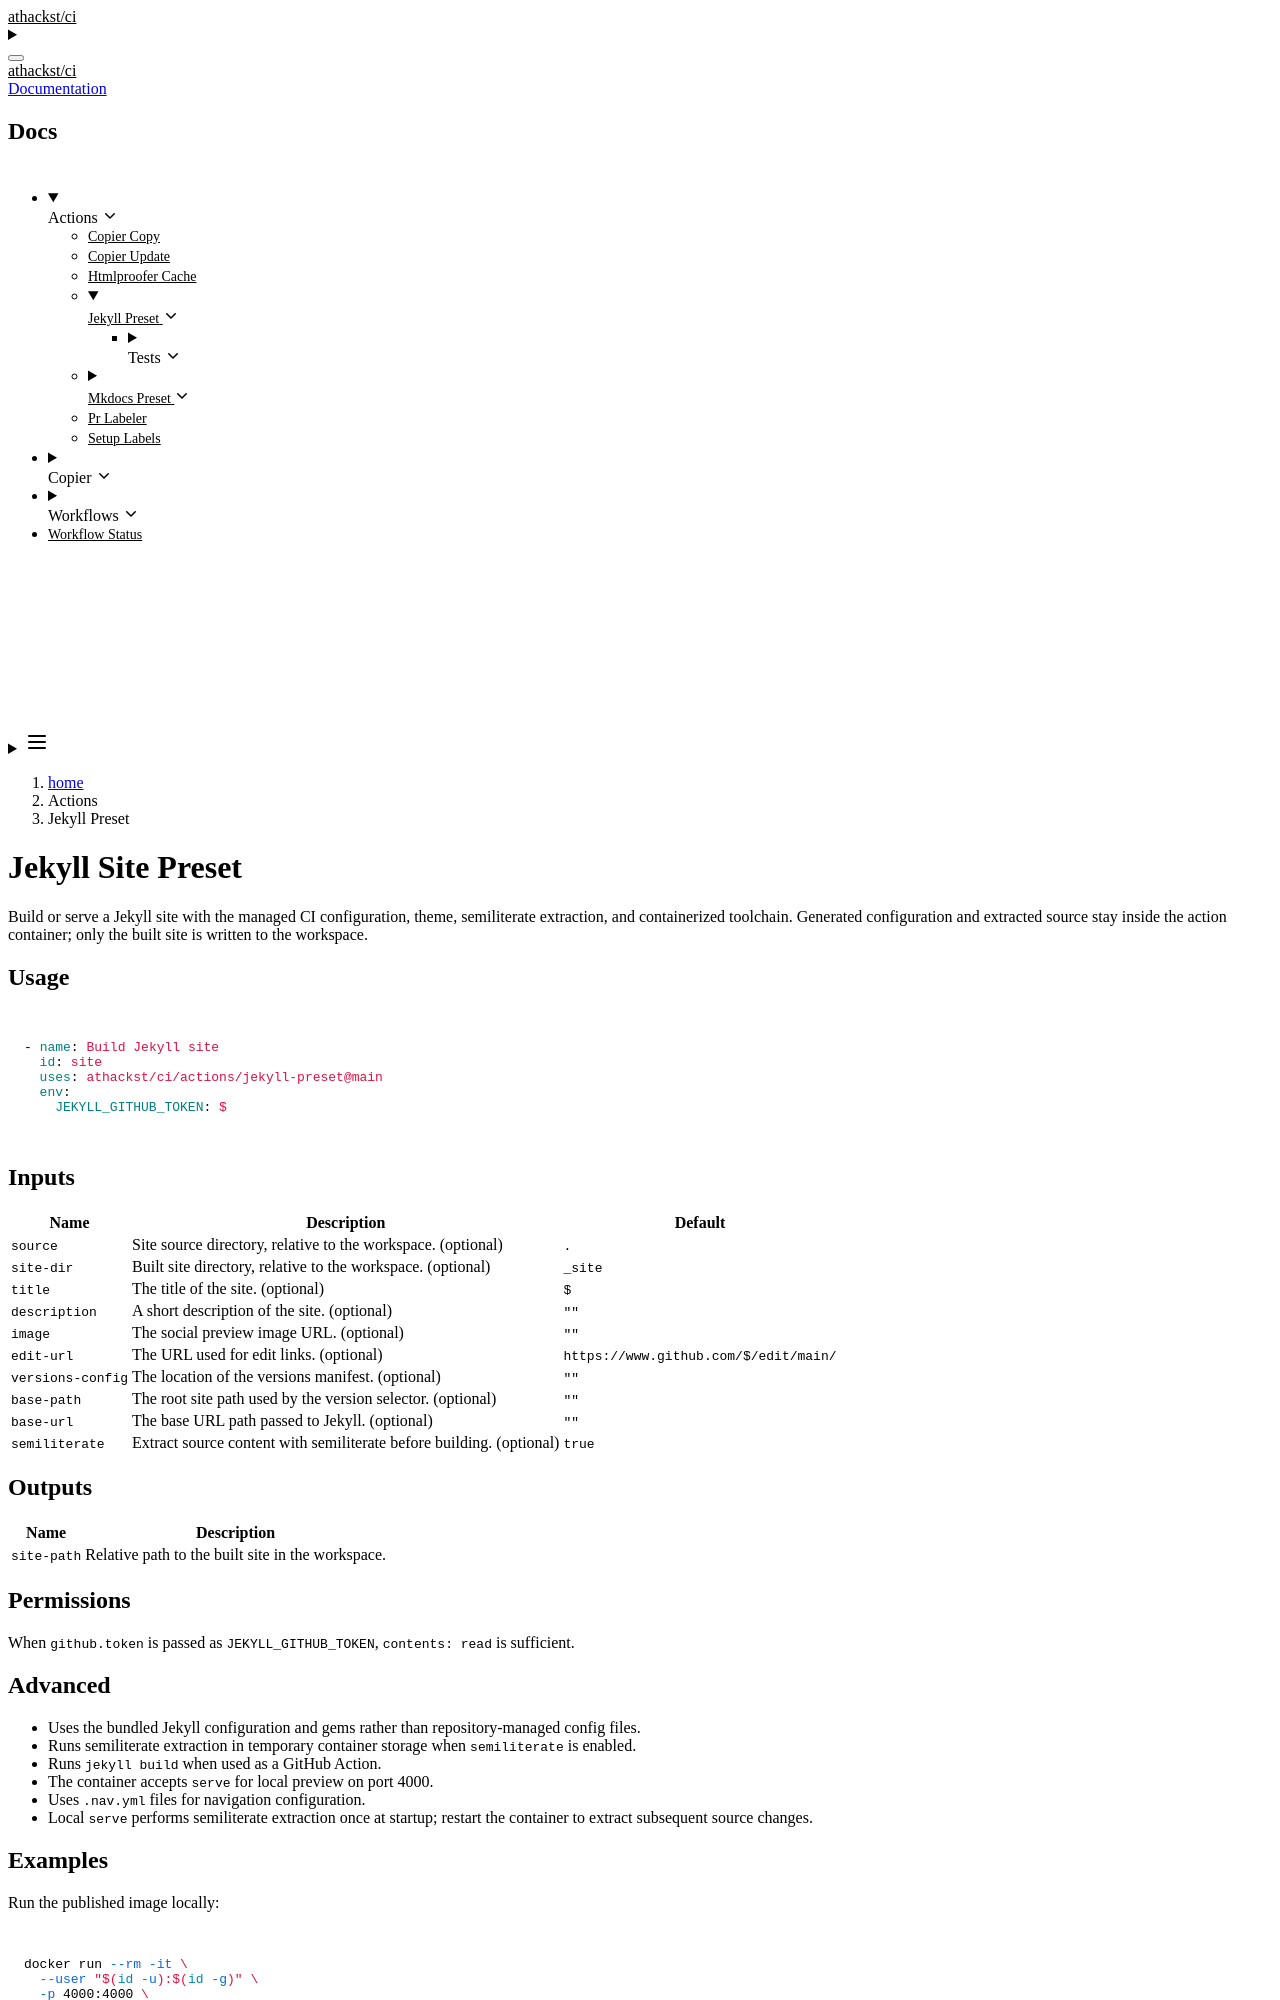

repository: athackst/ci · page: dev/actions/jekyll-preset/index.html · generator: jekyll

# Jekyll Site Preset

Build or serve a Jekyll site with the managed CI configuration, theme, semiliterate extraction, and containerized toolchain. Generated configuration and extracted source stay inside the action container; only the built site is written to the workspace.

## Usage

```yaml
- name: Build Jekyll site
  id: site
  uses: athackst/ci/actions/jekyll-preset@main
  env:
    JEKYLL_GITHUB_TOKEN: ${{ github.token }}
```

## Inputs

| Name | Description | Default |
| --- | --- | --- |
| `source` | Site source directory, relative to the workspace. (optional) | `.` |
| `site-dir` | Built site directory, relative to the workspace. (optional) | `_site` |
| `title` | The title of the site. (optional) | `${{ github.repository }}` |
| `description` | A short description of the site. (optional) | `""` |
| `image` | The social preview image URL. (optional) | `""` |
| `edit-url` | The URL used for edit links. (optional) | `https://www.github.com/${{ github.repository }}/edit/main/` |
| `versions-config` | The location of the versions manifest. (optional) | `""` |
| `base-path` | The root site path used by the version selector. (optional) | `""` |
| `base-url` | The base URL path passed to Jekyll. (optional) | `""` |
| `semiliterate` | Extract source content with semiliterate before building. (optional) | `true` |

## Outputs

| Name | Description |
| --- | --- |
| `site-path` | Relative path to the built site in the workspace. |

## Permissions

When `github.token` is passed as `JEKYLL_GITHUB_TOKEN`, `contents: read` is sufficient.
